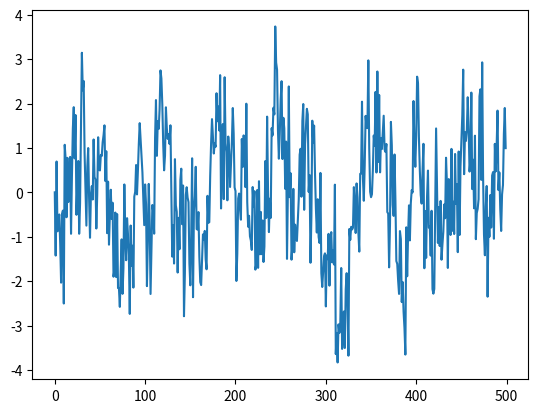

Recreate this plot in Python.
from collections import deque
import numpy as np
import pandas as pd
import itertools



from numpy.random import default_rng

__all__ = ["generate_sample_data"]

def _get_n(iterable, n):
    return list(itertools.islice(iterable, n))

def generate_ma(*coeffs, std=1.0, seed=12345):
    rng = default_rng(seed=seed)
    n = len(coeffs)
    past_terms = deque(maxlen=n)
    past_terms.extend([0.0]*n)
    
    coeffs = tuple(reversed(coeffs))

    while True:
        err = rng.normal(0, std)
        yield err + sum(c*e for c, e in zip(coeffs, past_terms))
        past_terms.append(err)

def generate_ar(*coeffs, const=0.0, start=0.0):
    n = len(coeffs)
    past_terms = deque(maxlen=n)
    past_terms.extend([0.0]*(n-1))
    past_terms.append(start)

    coeffs = tuple(reversed(coeffs))

    while True:
        curr = const + sum(c*t for c, t in zip(coeffs, past_terms))
        yield curr
        past_terms.append(curr)


def generate_arma(ar_coeffs=(0.9,), const=0.0, start=0.0, 
                  ma_coeffs=(), noise_std=1.0, seed=None):
    n = len(ar_coeffs)
    past_terms = deque(maxlen=n)
    past_terms.extend([0.0]*(n-1))
    past_terms.append(start)

    coeffs = tuple(reversed(ar_coeffs))

    yield start

    ma_proc = generate_ma(*ma_coeffs, std=noise_std, seed=seed)

    for err in ma_proc:
        curr = const + err + sum(c*t for c, t in zip(coeffs, past_terms))
        yield curr
        past_terms.append(curr)


def undifference(iterable):
    tot = next(iterable)  # first term
    for cur in iterable:
        yield tot
        tot += cur

def add_season_ar(iterable, period=7, coeffs=(0.7,)):
    n = len(coeffs)
    coeffs = tuple(reversed(coeffs))
    N = n + period - 1
    past_vals = deque(maxlen=N)
    past_vals.extend([0.0]*N)

    for item in iterable:
        new = item + sum(coeffs[i]*past_vals[i] for i in range(n))
        yield new
        past_vals.append(new)


def generate_sample_data(train=366, test=50, trend=0.0, undiff=False, seasonal=False):
    gen = generate_arma(seed=12345, const=trend, ar_coeffs=(0.8,), ma_coeffs=(-0.5,))
    
    if seasonal:
        gen = add_season_ar(gen)
    
    if undiff:
        gen = undifference(gen)
    
    indices = pd.date_range("2020-01-01", periods=train+test)
    data = _get_n(gen, train+test)
    return (pd.Series(data[:-test], index=indices[:-test]), 
            pd.Series(data[-test:], index=indices[-test:]))



if __name__ == "__main__":
    import matplotlib.pyplot as plt
    
    gen = generate_arma(seed=12345, ar_coeffs=(0.9,), ma_coeffs=(-0.5,))
    vals = _get_n(gen, 500)

    plt.plot(vals)
    plt.show()


